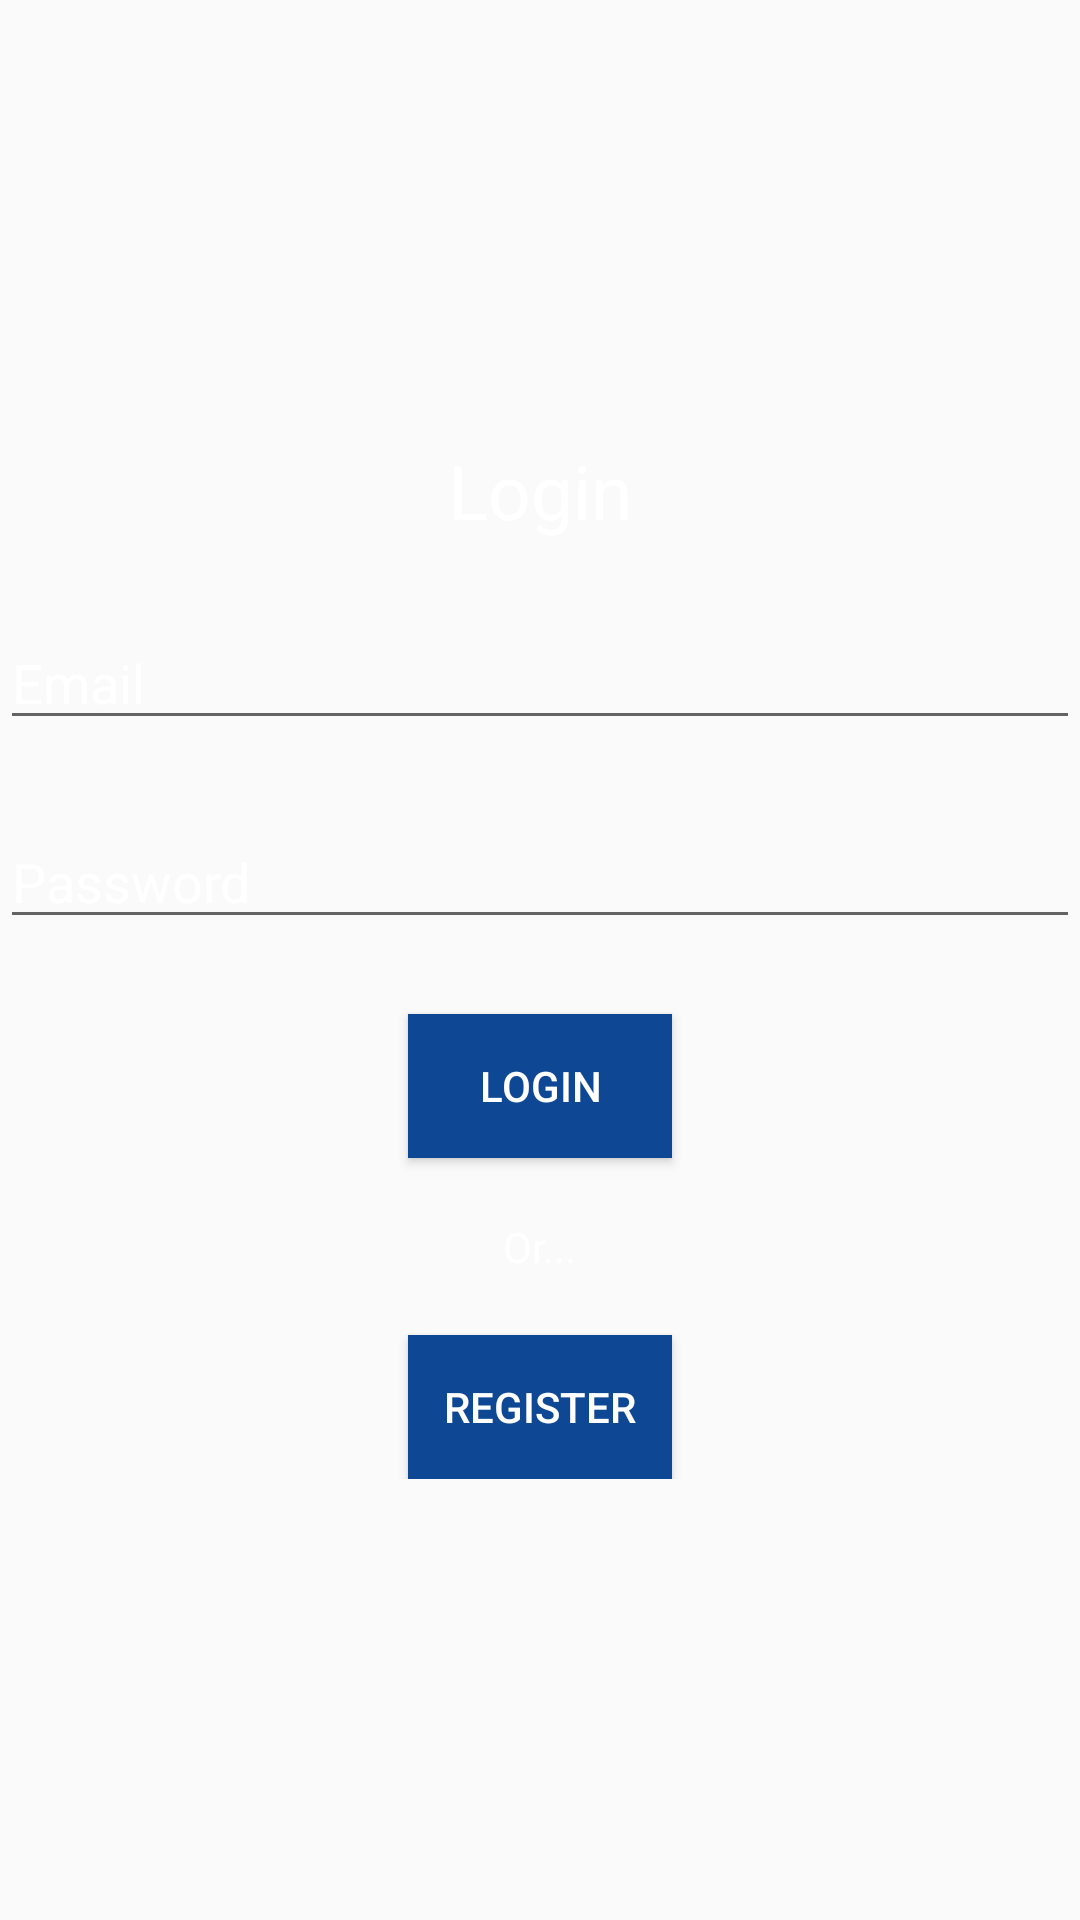

This screen was rendered from an Android layout file. Write that file and the resources it references.
<!-- AndroidManifest.xml: application theme AppTheme -->
<!-- res/layout/content_login.xml -->
<?xml version="1.0" encoding="utf-8"?>
<LinearLayout
    xmlns:android="http://schemas.android.com/apk/res/android"
    android:layout_width="match_parent"
    android:layout_height="match_parent">


    <LinearLayout
        android:layout_width="match_parent"
        android:layout_height="wrap_content"
        android:orientation="vertical"
        android:layout_gravity="center">
        <ProgressBar
            android:id="@+id/fragment_login_progress"
            android:layout_width="wrap_content"
            android:layout_height="wrap_content"
            android:layout_gravity="center"
            android:visibility="gone"/>
        <TextView
            android:layout_width="wrap_content"
            android:layout_height="wrap_content"
            android:text="@string/login"
            android:layout_gravity="center"
            android:textSize="25sp"
            android:layout_marginBottom="25dp"
            android:textColor="@color/white"/>
        <EditText
            android:id="@+id/fragment_login_email_field"
            android:layout_marginBottom="25dp"
            android:layout_width="match_parent"
            android:layout_height="wrap_content"
            android:hint="@string/email_hint"
            android:imeOptions="actionNext"
            android:textColor="@color/white"/>

        <EditText
            android:id="@+id/fragment_login_password_field"
            android:layout_width="match_parent"
            android:layout_height="wrap_content"
            android:layout_marginBottom="25dp"
            android:hint="@string/password_hint"
            android:imeOptions="actionDone"
            android:inputType="textPassword"
            android:textColor="@color/white"/>

        <Button
            android:id="@+id/fragment_login_login_btn"
            android:layout_width="wrap_content"
            android:layout_height="wrap_content"
            android:text="@string/login"
            android:layout_gravity="center"
            android:background="@color/colorPrimaryDark"
            android:textColor="@color/white"/>
        <TextView
            android:layout_width="wrap_content"
            android:layout_height="wrap_content"
            android:layout_marginVertical="20dp"
            android:text="@string/or"
            android:layout_gravity="center"
            android:textColor="@color/white"/>
        <Button
            android:id="@+id/fragment_login_register_btn"
            android:layout_width="wrap_content"
            android:layout_height="wrap_content"
            android:text="@string/register"
            android:layout_gravity="center"
            android:background="@color/colorPrimaryDark"
            android:textColor="@color/white"/>

    </LinearLayout>

</LinearLayout>
<!-- resources referenced by this layout -->
<resources>
  <color name="colorPrimaryDark">#0E4894</color>
  <color name="white">#ffffff</color>
  <string name="email_hint">Email</string>
  <string name="login">Login</string>
  <string name="or">Or...</string>
  <string name="password_hint">Password</string>
  <string name="register">Register</string>
  <style name="AppTheme" parent="Theme.AppCompat.Light.NoActionBar">
          
          <item name="colorPrimary">@color/colorPrimary</item>
          <item name="colorPrimaryDark">@color/colorPrimaryDark</item>
          <item name="colorAccent">@color/colorAccent</item>
          <item name="android:textColorHint">@color/white</item>
      </style>
  <color name="colorPrimary">#1D81F8</color>
  <color name="colorAccent">#CE0029</color>
</resources>
